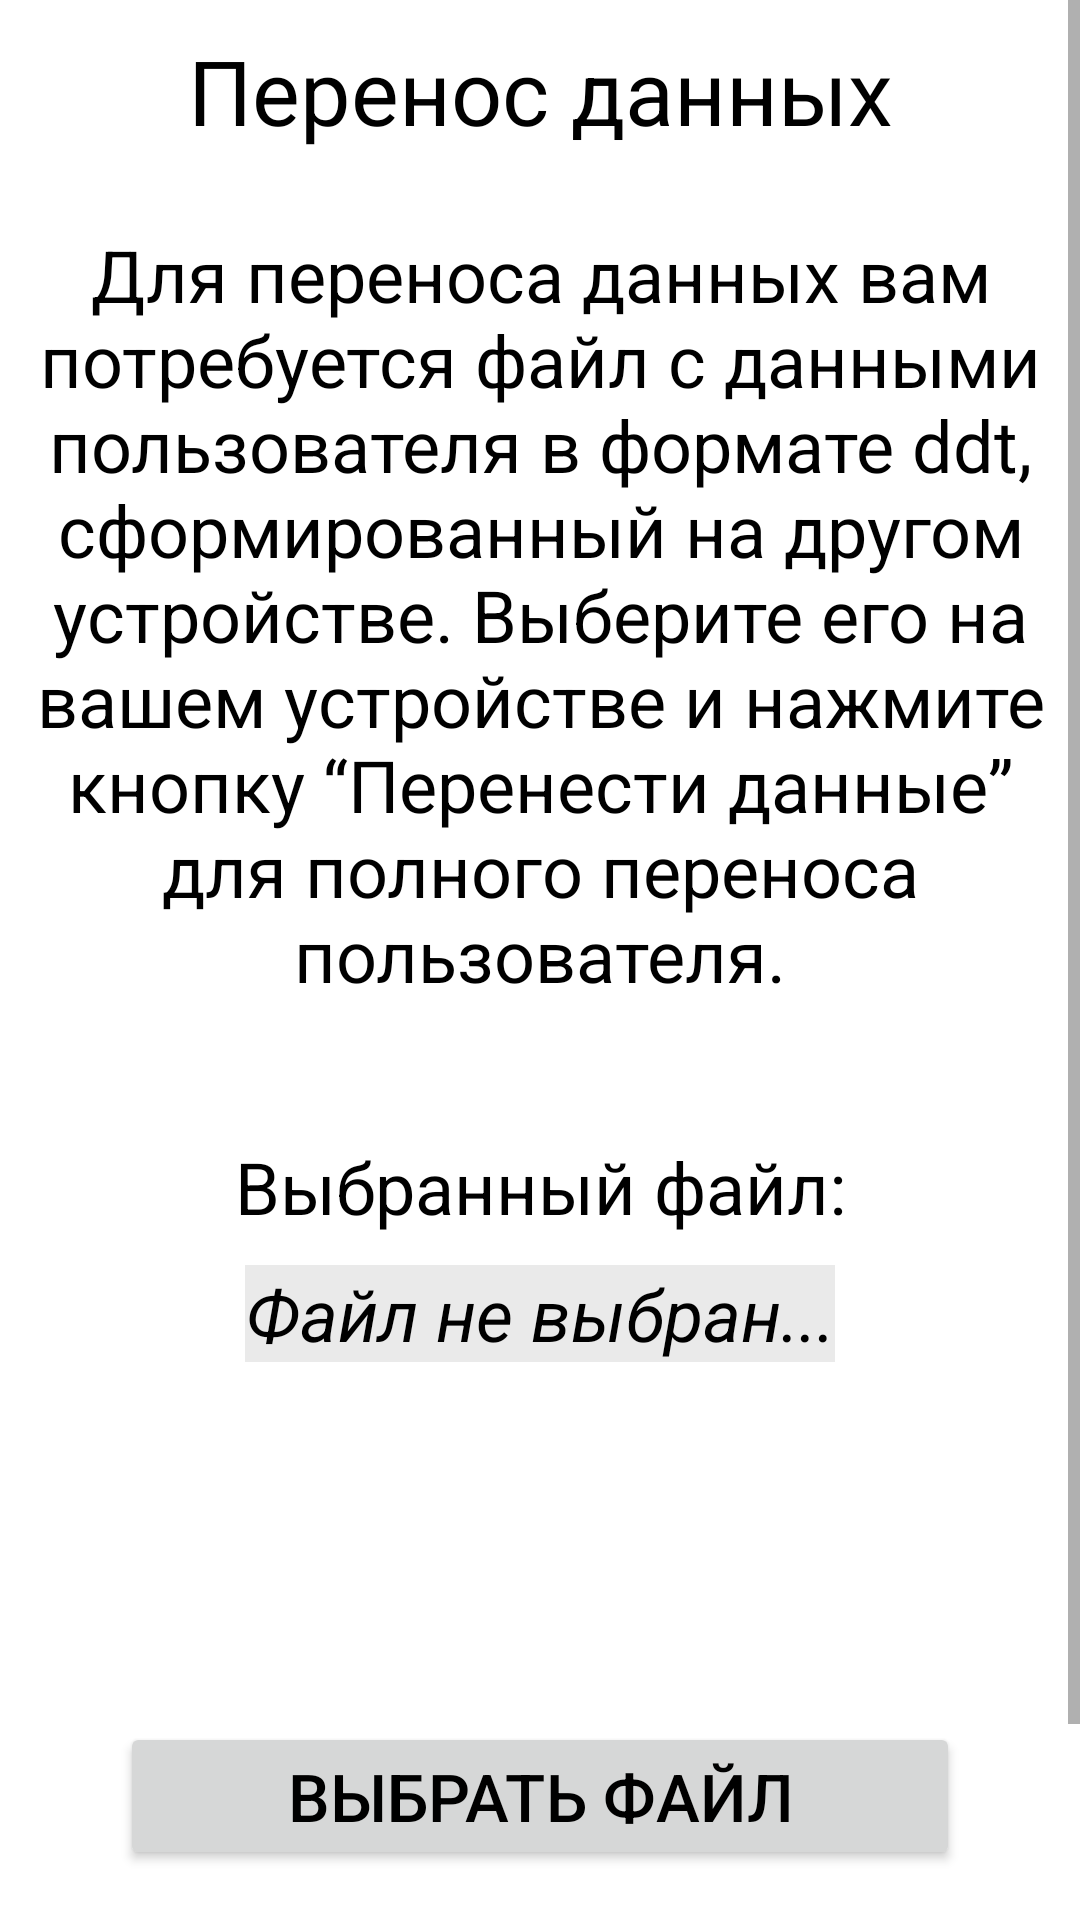

Android layout source for this screen:
<!-- AndroidManifest.xml: application theme Theme.DiabeticsDiaryNew.NoActionBar -->
<!-- res/layout/fragment_import_user.xml -->
<?xml version="1.0" encoding="utf-8"?>
<FrameLayout xmlns:android="http://schemas.android.com/apk/res/android"
    xmlns:tools="http://schemas.android.com/tools"
    android:layout_width="match_parent"
    android:layout_height="match_parent"
    xmlns:app="http://schemas.android.com/apk/res-auto"
    tools:context=".loginactivity.importuser.ImportUserFragment">


    <ScrollView
        android:layout_width="match_parent"
        android:layout_height="match_parent">

        <androidx.constraintlayout.widget.ConstraintLayout
            android:layout_width="match_parent"
            android:layout_height="wrap_content">

            <TextView
                style="@style/TextBlackHeader"
                app:layout_constraintTop_toTopOf="parent"
                android:layout_width="wrap_content"
                android:layout_height="wrap_content"
                android:text="Перенос данных"
                android:gravity="center"
                android:id="@+id/frag_import_header"/>
            <TextView
                style="@style/TextBlack"
                app:layout_constraintTop_toBottomOf="@+id/frag_import_header"
                android:layout_width="wrap_content"
                android:layout_height="wrap_content"
                android:padding="5dp"
                android:text="@string/frag_import_body"
                android:gravity="center"
                android:id="@+id/frag_import_body"/>
            <TextView
                style="@style/TextBlackUnconstrained"
                android:layout_width="wrap_content"
                android:layout_height="wrap_content"
                android:layout_marginTop="@dimen/frag_import_text_margin"
                android:layout_marginHorizontal="10dp"
                app:layout_constraintLeft_toLeftOf="parent"
                android:text="Выбранный файл:"
                android:gravity="center"
                app:layout_constraintRight_toRightOf="parent"
                app:layout_constraintTop_toBottomOf="@+id/frag_import_body"
                android:id="@+id/frag_import_file_name"/>
            <TextView
                style="@style/TextBlackUnconstrained"
                android:layout_width="wrap_content"
                android:layout_height="wrap_content"
                android:text="Файл не выбран..."
                android:gravity="center"
                android:layout_marginTop="10dp"
                android:layout_marginHorizontal="10dp"
                app:layout_constraintLeft_toLeftOf="parent"
                android:textStyle="italic"
                app:layout_constraintRight_toRightOf="parent"
                app:layout_constraintTop_toBottomOf="@+id/frag_import_file_name"
                android:id="@+id/frag_import_file_name_val"
                android:background="@color/light_gray"
                android:maxWidth="200dp"/>

            <Button
                style="@style/ButtonAccept"
                android:layout_width="match_parent"
                android:layout_height="wrap_content"
                android:layout_gravity="center"
                app:layout_constraintTop_toBottomOf="@+id/frag_import_file_name_val"
                android:layout_marginHorizontal="40dp"
                android:layout_marginTop="@dimen/frag_import_button_margin"
                android:text="Выбрать файл"
                android:id="@+id/fragment_import_button_select_file"/>

            <Button
                style="@style/ButtonAccept"
                android:layout_width="match_parent"
                android:layout_height="wrap_content"
                android:layout_gravity="center"
                app:layout_constraintTop_toBottomOf="@+id/fragment_import_button_select_file"
                android:layout_marginHorizontal="40dp"
                android:layout_marginTop="@dimen/frag_import_text_margin"
                android:text="@string/fragment_import_button_to_reg"
                android:id="@+id/fragment_import_button_to_reg"/>

        </androidx.constraintlayout.widget.ConstraintLayout>
    </ScrollView>

</FrameLayout>
<!-- resources referenced by this layout -->
<resources>
  <color name="light_gray">#15000000</color>
  <dimen name="frag_import_button_margin">120dp</dimen>
  <dimen name="frag_import_text_margin">40dp</dimen>
  <string name="frag_import_body">Для переноса данных вам потребуется файл с данными пользователя в формате ddt, сформированный на другом устройстве. Выберите его на вашем устройстве и нажмите кнопку “Перенести данные” для полного переноса пользователя.</string>
  <string name="fragment_import_button_to_reg">Перенести данные</string>
  <style name="ButtonAccept">
          <item name="layout_constraintLeft_toLeftOf">parent</item>
          <item name="layout_constraintRight_toRightOf">parent</item>
          <item name="android:layout_width">@dimen/button_accept_width</item>
          <item name="android:layout_height">@dimen/button_accept_height</item>
          <item name="android:textSize">@dimen/text_button_size</item>
          <item name="android:textColor">?attr/colorOnSecondary</item>
          <item name="android:layout_marginBottom">@dimen/button_margin_bottom</item>
      </style>
  <style name="TextBlack">
          <item name="android:layout_marginTop">@dimen/text_body_top_margin</item>
          <item name="android:textSize">@dimen/text_body_size</item>
          <item name="android:textColor">?attr/colorOnSecondary</item>
          <item name="layout_constraintLeft_toLeftOf">parent</item>
          <item name="layout_constraintRight_toRightOf">parent</item>
      </style>
  <style name="TextBlackHeader">
          <item name="layout_constraintTop_toTopOf">parent</item>
          <item name="android:layout_marginTop">10dp</item>
          <item name="android:textSize">@dimen/text_header_size</item>
          <item name="android:textColor">?attr/colorOnSecondary</item>
          <item name="layout_constraintLeft_toLeftOf">parent</item>
          <item name="layout_constraintRight_toRightOf">parent</item>
      </style>
  <style name="TextBlackUnconstrained">
          <item name="android:textSize">@dimen/text_body_size</item>
          <item name="android:textColor">?attr/colorOnSecondary</item>
      </style>
  <style name="Theme.DiabeticsDiaryNew.NoActionBar">
          <item name="windowActionBar">false</item>
          <item name="windowNoTitle">true</item>
      </style>
  <dimen name="button_accept_width">350dp</dimen>
  <dimen name="button_accept_height">90dp</dimen>
  <dimen name="text_button_size">22sp</dimen>
  <dimen name="button_margin_bottom">26dp</dimen>
  <dimen name="text_body_top_margin">20dp</dimen>
  <dimen name="text_body_size">24sp</dimen>
  <dimen name="text_header_size">30sp</dimen>
</resources>
